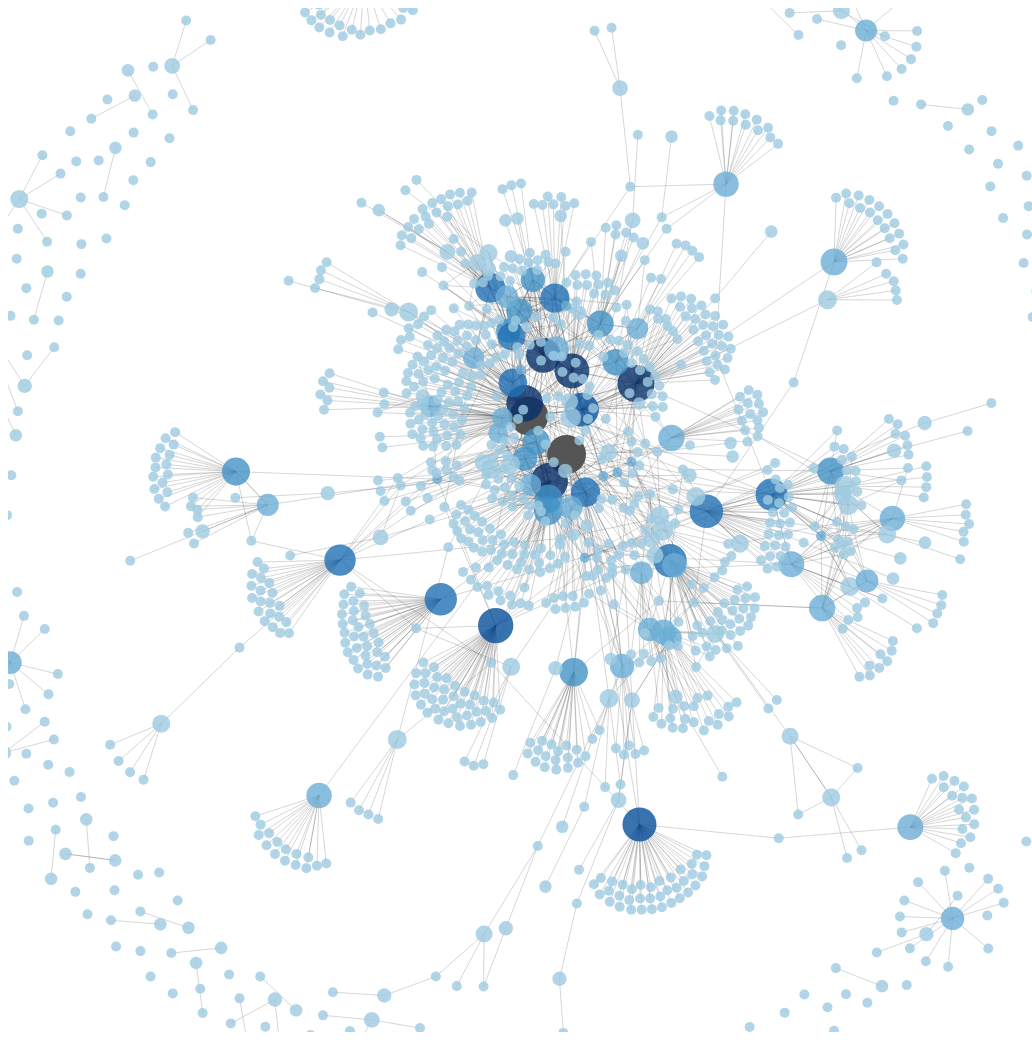
D3 v2 page, settled after 480 driven frames (8 s of simulated time); the page loaded 1 data file(s).



var width = 1024,
    height = 1024

var svg = d3.select("body").append("svg")
    .attr("width", width)
    .attr("height", height);

var force = d3.layout.force()
    .gravity(.1)
    .distance(50)
    .charge(-30)
    .size([width, height]);

d3.json("graphFile.json", function(json) {
    console.log(json)
    
  var link = svg.selectAll(".link")
      .data(json.links)
    .enter().append("line")
      .attr("class", "link")
    .style("stroke", "rgba(51,51,51,0.2)")
    .style("stroke-width", function(d) { return Math.sqrt(d.weight); });
force
      .nodes(json.nodes)
      .links(json.links)
      .start();
  var node = svg.selectAll(".node")
      .data(json.nodes)
      .enter().append("g")
      .attr("class", "node")
      .call(force.drag);

var colors = ["rgba(158,202,225, .8)", "rgba(107,174,214,.8)", "rgba(66,146,198,.8)", "rgba(33,113,181,.8)", "rgba(8,81,156,.8)", "rgba(8,48,107,.8)"]
  node.append('a')
        .classed('node', true)
      .attr('xlink:href', function(d) { return 'http://github.com/' + d.login; })
      .append("circle")
      .attr("r", function (d) { return 5 * Math.pow(1 + d.connections.length , 0.33); })
      .style("stroke", "rgba(0,0,0,0)")
      .style("fill", function (d) { return colors[parseInt(d.weight / 10.0 )] } )
    .append('title')
              .text(function(d) {
                  return [d.login, d.connections.length, "connections", d.weight, "respositories"].join(" ");
              });

  force.on("tick", function() {
    link.attr("x1", function(d) { return d.source.x; })
        .attr("y1", function(d) { return d.source.y; })
        .attr("x2", function(d) { return d.target.x; })
        .attr("y2", function(d) { return d.target.y; });

    node.attr("transform", function(d) { return "translate(" + d.x + "," + d.y + ")"; });
  });
   
  
});



### data: graphFile.json
{
 "links": [
  {
   "source": 0,
   "weight": 1,
   "target": 356
  },
  {
   "source": 0,
   "weight": 1,
   "target": 39
  },
  {
   "source": 0,
   "weight": 1,
   "target": 350
  },
  {
   "source": 0,
   "weight": 1,
   "target": 354
  },
  {
   "source": 0,
   "weight": 1,
   "target": 54
  },
  {
   "source": 0,
   "weight": 1,
   "target": 7
  },
  {
   "source": 0,
   "weight": 1,
   "target": 352
  },
  {
   "source": 0,
   "weight": 1,
   "target": 53
  },
  "... 1,707 more items"
 ],
 "nodes": [
  {
   "group": 0,
   "weight": 12,
   "login": "dhirajfx3",
   "connections": [
    "hmishra2250",
    "Jaype-e",
    "Krishnkant-Swarnkar",
    "abhinavcode",
    "Ace201m",
    "pandeydivesh15",
    "DhawalJethwani",
    "ShubhamAvasthi",
    "... 9 more items"
   ]
  },
  {
   "group": 1,
   "weight": 30,
   "login": "shreyansh26",
   "connections": [
    "disconsis",
    "Ace201m",
    "kjam",
    "michael-lazar",
    "gakonst",
    "ncase",
    "emilwallner",
    "sachinruk",
    "... 19 more items"
   ]
  },
  {
   "group": 2,
   "weight": 11,
   "login": "nikhilmeena10",
   "connections": [
    "buckyroberts"
   ]
  },
  {
   "group": 3,
   "weight": 7,
   "login": "Udyam-Warp-Zone-Event",
   "connections": []
  },
  {
   "group": 4,
   "weight": 30,
   "login": "shivamshekhar",
   "connections": [
    "djanowski",
    "demimismo",
    "six519",
    "jsierles",
    "aman-alok",
    "EdoLabWorks",
    "sferik",
    "arunagw",
    "... 52 more items"
   ]
  },
  {
   "group": 5,
   "weight": 30,
   "login": "leosartaj",
   "connections": [
    "azer",
    "GaelVaroquaux",
    "sumitsahrawat",
    "maniotrix",
    "shivamT95",
    "kshitij10496",
    "jhamrick",
    "jashkenas",
    "... 52 more items"
   ]
  },
  {
   "group": 6,
   "weight": 30,
   "login": "dev-harsh1998",
   "connections": [
    "YChvanov",
    "karthick111",
    "TanmayDevXiaomi",
    "theHari08",
    "Mati365",
    "semdoc",
    "athulantonynp",
    "appu7",
    "... 26 more items"
   ]
  },
  {
   "group": 7,
   "weight": 27,
   "login": "pandeydivesh15",
   "connections": [
    "dhirajfx3",
    "ghaseminya",
    "hmishra2250",
    "amit2rockon",
    "Jaype-e",
    "Krishnkant-Swarnkar",
    "imjog",
    "Ace201m",
    "... 34 more items"
   ]
  },
  "... 1,386 more items"
 ]
}